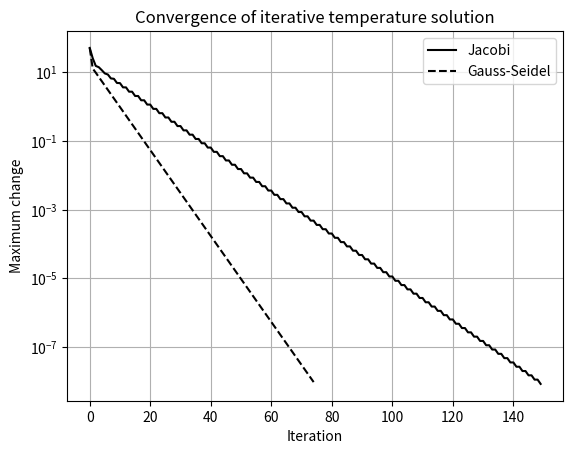

This figure's Python source:
"""Task 8: Iterative methods (Jacobi and Gauss-Seidel) for a temperature grid."""
import numpy as np
import os
import matplotlib.pyplot as plt
os.makedirs("figures", exist_ok=True)

# Simplified steady-state temperature model for five interior grid points.
A = np.array([
    [ 2., -1.,  0.,  0.,  0.],
    [-1.,  2., -1.,  0.,  0.],
    [ 0., -1.,  2., -1.,  0.],
    [ 0.,  0., -1.,  2., -1.],
    [ 0.,  0.,  0., -1.,  2.]
])

# Boundary influence: left boundary = 100 C, right boundary = 20 C
b = np.array([100., 0., 0., 0., 20.])

def jacobi(A, b, tol=1e-8, max_iter=500):
    D = np.diag(A)
    R = A - np.diagflat(D)
    x = np.zeros_like(b)
    errors = []
    for _ in range(max_iter):
        x_new = (b - R @ x) / D
        error = np.linalg.norm(x_new - x, ord=np.inf)
        errors.append(error)
        if error < tol:
            return x_new, errors
        x = x_new
    return x, errors

def gauss_seidel(A, b, tol=1e-8, max_iter=500):
    x = np.zeros_like(b)
    errors = []
    for _ in range(max_iter):
        old = x.copy()
        for i in range(len(b)):
            x[i] = (
                b[i]
                - A[i, :i] @ x[:i]
                - A[i, i+1:] @ old[i+1:]
            ) / A[i, i]
        error = np.linalg.norm(x - old, ord=np.inf)
        errors.append(error)
        if error < tol:
            return x, errors
    return x, errors

x_j, err_j = jacobi(A, b)
x_gs, err_gs = gauss_seidel(A, b)
x_exact = np.linalg.solve(A, b)

print("Jacobi temperatures:", x_j)
print("Gauss-Seidel temperatures:", x_gs)
print("Direct solution:", x_exact)
print("Jacobi iterations:", len(err_j))
print("Gauss-Seidel iterations:", len(err_gs))

plt.semilogy(err_j, "k-", label="Jacobi")
plt.semilogy(err_gs, "k--", label="Gauss-Seidel")
plt.xlabel("Iteration")
plt.ylabel("Maximum change")
plt.title("Convergence of iterative temperature solution")
plt.legend()
plt.grid(True)
plt.savefig("figures/task08_convergence.png", dpi=150, bbox_inches="tight")
plt.show()
